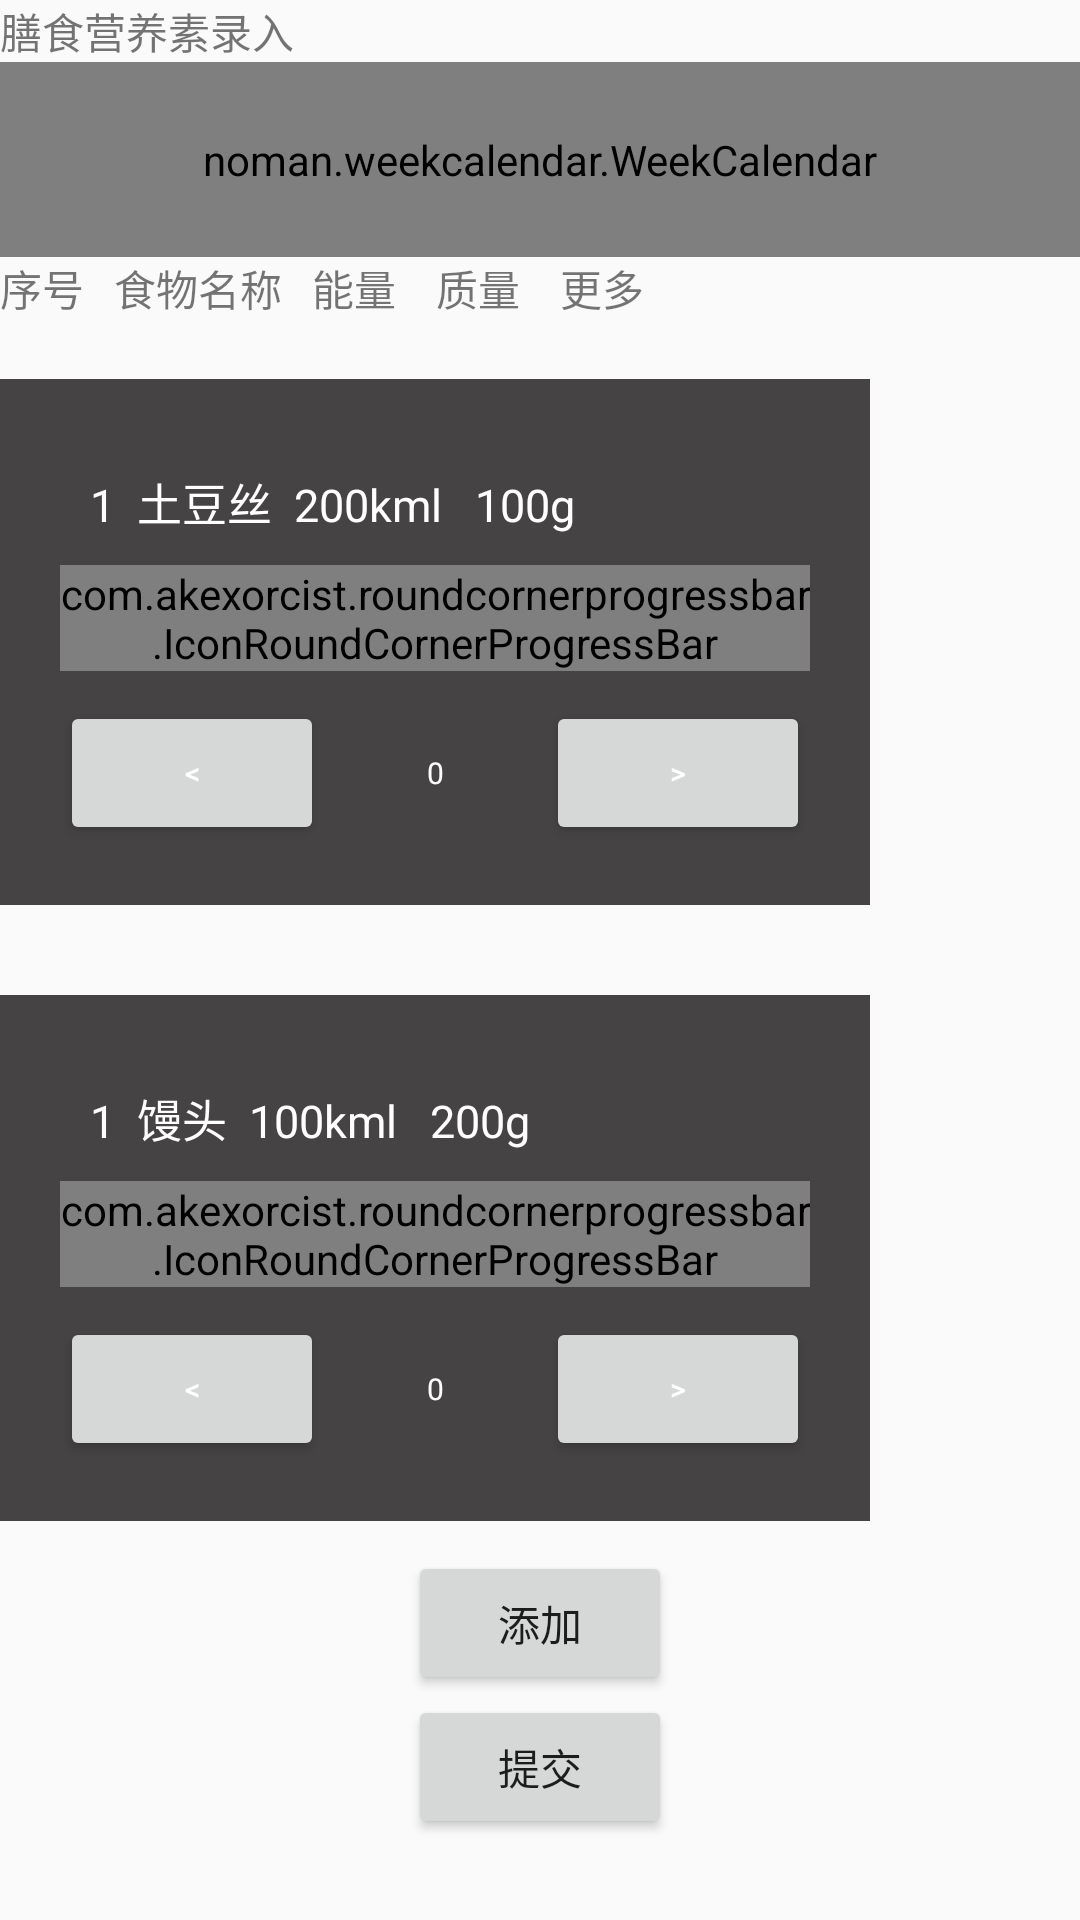

The Android layout XML behind this screen, and the referenced resources:
<!-- AndroidManifest.xml: application theme AppTheme -->
<!-- res/layout/fragment_nutrition_gain.xml -->
<?xml version="1.0" encoding="utf-8"?>
<ScrollView xmlns:android="http://schemas.android.com/apk/res/android"
    xmlns:app="http://schemas.android.com/apk/res-auto"
    xmlns:tools="http://schemas.android.com/tools"
    android:id="@+id/scroll_bar"
    android:layout_width="match_parent"
    android:layout_height="match_parent"
    android:overScrollMode="never"
    android:scrollbars="none">


    <LinearLayout
        android:orientation="vertical"
        android:layout_gravity="center_horizontal"
        android:layout_width="match_parent"
        android:layout_height="wrap_content">

        <TextView
            android:layout_width="wrap_content"
            android:layout_height="wrap_content"
            android:text="膳食营养素录入"/>

        <noman.weekcalendar.WeekCalendar
            android:id="@+id/weekCalendar"
            android:layout_width="match_parent"
            android:layout_height="65dp"
            android:background="@color/colorPrimary"/>

        <TextView
            android:layout_width="match_parent"
            android:layout_height="wrap_content"
            android:text="序号   食物名称   能量    质量    更多"/>


        <LinearLayout
            android:layout_width="match_parent"
            android:layout_height="wrap_content"
            android:orientation="vertical">

            <LinearLayout
                android:layout_width="wrap_content"
                android:layout_height="wrap_content"
                android:layout_marginBottom="10dp"
                android:layout_marginTop="20dp"
                android:orientation="vertical"
                android:background="@color/background_content"
                android:padding="20dp">

                <TextView
                    android:layout_width="wrap_content"
                    android:layout_height="wrap_content"
                    android:lineSpacingExtra="4dp"
                    android:paddingLeft="10dp"
                    android:paddingTop="10dp"
                    android:text="1  土豆丝  200kml   100g"
                    android:textColor="@color/text"
                    android:textSize="15sp" />


                <com.akexorcist.roundcornerprogressbar.IconRoundCornerProgressBar
                    android:id="@+id/progress_one"
                    android:layout_width="250dp"
                    android:layout_height="wrap_content"
                    android:layout_marginBottom="10dp"
                    android:layout_marginTop="10dp"
                    app:rcIconSize="30dp"
                    app:rcMax="100"
                    app:rcProgress="5" />

                <LinearLayout
                    android:layout_width="fill_parent"
                    android:layout_height="fill_parent"
                    android:orientation="horizontal">

                    <Button
                        android:id="@+id/button_progress_one_decrease"
                        android:layout_width="wrap_content"
                        android:layout_height="wrap_content"
                        android:text="@string/decrease"
                        android:textColor="@color/text"
                        android:textSize="10sp" />

                    <TextView
                        android:id="@+id/tv_progress_one"
                        android:layout_width="0dp"
                        android:layout_height="wrap_content"
                        android:layout_marginLeft="20dp"
                        android:layout_marginRight="20dp"
                        android:layout_weight="1"
                        android:gravity="center"
                        android:text="@string/zero"
                        android:textColor="@color/text"
                        android:textSize="10sp" />

                    <Button
                        android:id="@+id/button_progress_one_increase"
                        android:layout_width="wrap_content"
                        android:layout_height="wrap_content"
                        android:text="@string/increase"
                        android:textColor="@color/text"
                        android:textSize="10sp" />
                </LinearLayout>

            </LinearLayout>


        </LinearLayout>


        <LinearLayout
            android:layout_width="match_parent"
            android:layout_height="wrap_content"
            android:orientation="vertical">

            <LinearLayout
                android:layout_width="wrap_content"
                android:layout_height="wrap_content"
                android:layout_marginBottom="10dp"
                android:layout_marginTop="20dp"
                android:orientation="vertical"
                android:background="@color/background_content"
                android:padding="20dp">

                <TextView
                    android:layout_width="wrap_content"
                    android:layout_height="wrap_content"
                    android:lineSpacingExtra="4dp"
                    android:paddingLeft="10dp"
                    android:paddingTop="10dp"
                    android:text="1  馒头  100kml   200g"
                    android:textColor="@color/text"
                    android:textSize="15sp" />


                <com.akexorcist.roundcornerprogressbar.IconRoundCornerProgressBar
                    android:id="@+id/progress_one"
                    android:layout_width="250dp"
                    android:layout_height="wrap_content"
                    android:layout_marginBottom="10dp"
                    android:layout_marginTop="10dp"
                    app:rcIconSize="30dp"
                    app:rcMax="100"
                    app:rcProgress="5" />

                <LinearLayout
                    android:layout_width="fill_parent"
                    android:layout_height="fill_parent"
                    android:orientation="horizontal">

                    <Button
                        android:id="@+id/button_progress_one_decrease"
                        android:layout_width="wrap_content"
                        android:layout_height="wrap_content"
                        android:text="@string/decrease"
                        android:textColor="@color/text"
                        android:textSize="10sp" />

                    <TextView
                        android:id="@+id/tv_progress_one"
                        android:layout_width="0dp"
                        android:layout_height="wrap_content"
                        android:layout_marginLeft="20dp"
                        android:layout_marginRight="20dp"
                        android:layout_weight="1"
                        android:gravity="center"
                        android:text="@string/zero"
                        android:textColor="@color/text"
                        android:textSize="10sp" />

                    <Button
                        android:id="@+id/button_progress_one_increase"
                        android:layout_width="wrap_content"
                        android:layout_height="wrap_content"
                        android:text="@string/increase"
                        android:textColor="@color/text"
                        android:textSize="10sp" />
                </LinearLayout>

            </LinearLayout>


        </LinearLayout>

        <LinearLayout
            android:layout_width="match_parent"
            android:layout_height="wrap_content"
            android:orientation="vertical"
            android:gravity="center_horizontal|bottom">

            <Button
                android:layout_width="wrap_content"
                android:layout_height="wrap_content"
                android:layout_gravity="center"
                android:text="添加"/>

            <Button
                android:layout_width="wrap_content"
                android:layout_height="wrap_content"
                android:layout_gravity="center"
                android:text="提交"/>
        </LinearLayout>

    </LinearLayout>

</ScrollView>
<!-- resources referenced by this layout -->
<resources>
  <color name="background_content">#ff454344</color>
  <color name="colorPrimary">#3F51B5</color>
  <color name="text">#ffffffff</color>
  <string name="decrease">&lt;</string>
  <string name="increase">&gt;</string>
  <string name="zero">0</string>
  <style name="AppTheme" parent="Theme.AppCompat.Light.NoActionBar">
          
          <item name="colorPrimary">@color/colorPrimary</item>
          <item name="colorPrimaryDark">@color/colorPrimaryDark</item>
          <item name="colorAccent">@color/colorAccent</item>
      </style>
  <color name="colorPrimaryDark">#303F9F</color>
  <color name="colorAccent">#FF4081</color>
</resources>
